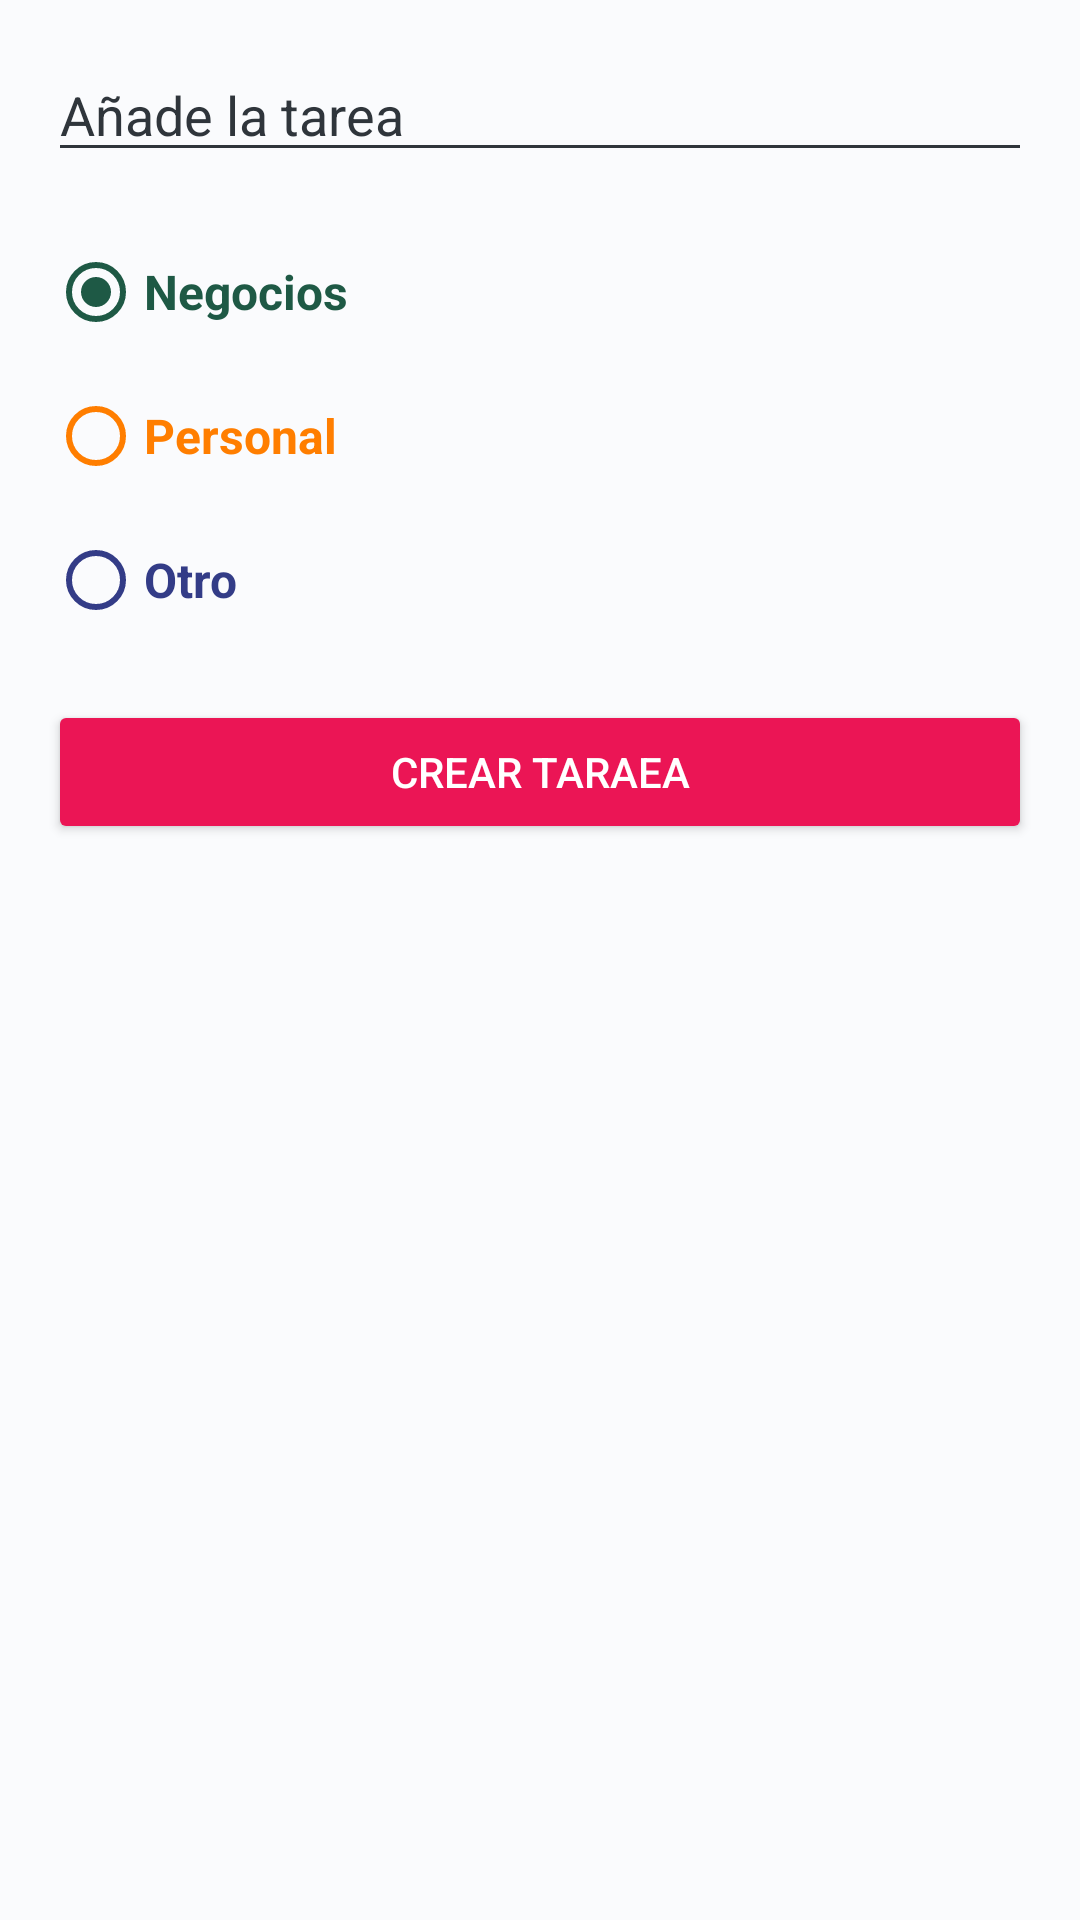

Reconstruct the res/layout file that produces this screen, plus the resources it refers to.
<!-- AndroidManifest.xml: application theme Theme.CursoKotlin -->
<!-- res/layout/dialog_task.xml -->
<?xml version="1.0" encoding="utf-8"?>
<LinearLayout xmlns:android="http://schemas.android.com/apk/res/android"
    android:layout_width="250dp"
    android:layout_height="wrap_content"
    android:orientation="vertical"
    android:paddingHorizontal="16dp"
    android:paddingVertical="16dp"
    android:background="@color/Background_App_todo">

    <EditText
        android:id="@+id/etTask"
        android:layout_width="match_parent"
        android:layout_height="wrap_content"
        android:hint="@string/todo_dialog_add_task"
        android:textColorHint="@color/Text_Title_todo"
        android:textColor="@color/Text_Title_todo"
        android:backgroundTint="@color/Text_Title_todo"/>

    <RadioGroup
        android:id="@+id/rgCategories"
        android:layout_width="match_parent"
        android:layout_height="wrap_content"
        android:paddingVertical="16dp">

        <RadioButton
            android:id="@+id/rbBusiness"
            android:layout_width="match_parent"
            android:layout_height="wrap_content"
            android:text="@string/todo_dialog_category_business"
            android:textColor="@color/todo_business"
            android:textStyle="bold"
            android:textSize="16sp"
            android:buttonTint="@color/todo_business"
            android:checked="true"/>

        <RadioButton
            android:id="@+id/rbPersonal"
            android:layout_width="match_parent"
            android:layout_height="wrap_content"
            android:text="@string/todo_dialog_category_Personal"
            android:textColor="@color/todo_personal"
            android:textStyle="bold"
            android:textSize="16sp"
            android:buttonTint="@color/todo_personal"
            android:checked="false"/>

        <RadioButton
            android:id="@+id/rbOther"
            android:layout_width="match_parent"
            android:layout_height="wrap_content"
            android:text="@string/todo_dialog_category_other"
            android:textColor="@color/todo_other"
            android:textStyle="bold"
            android:textSize="16sp"
            android:buttonTint="@color/todo_other"
            android:checked="false"/>
    </RadioGroup>

    <androidx.appcompat.widget.AppCompatButton
        android:id="@+id/btnDialogAddTask"
        android:layout_width="match_parent"
        android:layout_height="wrap_content"
        android:text="@string/todo_dialog_btn_CreateTask"
        android:textColor="@color/white"
        android:backgroundTint="@color/Background_button"/>

</LinearLayout>
<!-- resources referenced by this layout -->
<resources>
  <color name="Background_App_todo">#FAFBFD</color>
  <color name="Background_button">#EB1555</color>
  <color name="Text_Title_todo">#2F353B</color>
  <color name="todo_business">#1E5945</color>
  <color name="todo_other">#333C87</color>
  <color name="todo_personal">#FF7E00</color>
  <color name="white">#FFFFFFFF</color>
  <string name="todo_dialog_add_task">Añade la tarea</string>
  <string name="todo_dialog_btn_CreateTask">Crear Taraea</string>
  <string name="todo_dialog_category_Personal">Personal</string>
  <string name="todo_dialog_category_business">Negocios</string>
  <string name="todo_dialog_category_other">Otro</string>
  <style name="Theme.CursoKotlin" parent="Theme.MaterialComponents.DayNight.DarkActionBar">
          
          <item name="colorPrimary">@color/purple_500</item>
          <item name="colorPrimaryVariant">@color/purple_700</item>
          <item name="colorOnPrimary">@color/white</item>
          
          <item name="colorSecondary">@color/teal_200</item>
          <item name="colorSecondaryVariant">@color/teal_700</item>
          <item name="colorOnSecondary">@color/black</item>
          
          <item name="android:statusBarColor">?attr/colorPrimaryVariant</item>
          
      </style>
  <color name="purple_500">#FF6200EE</color>
  <color name="purple_700">#FF3700B3</color>
  <color name="teal_200">#FF03DAC5</color>
  <color name="teal_700">#FF018786</color>
  <color name="black">#FF000000</color>
</resources>
